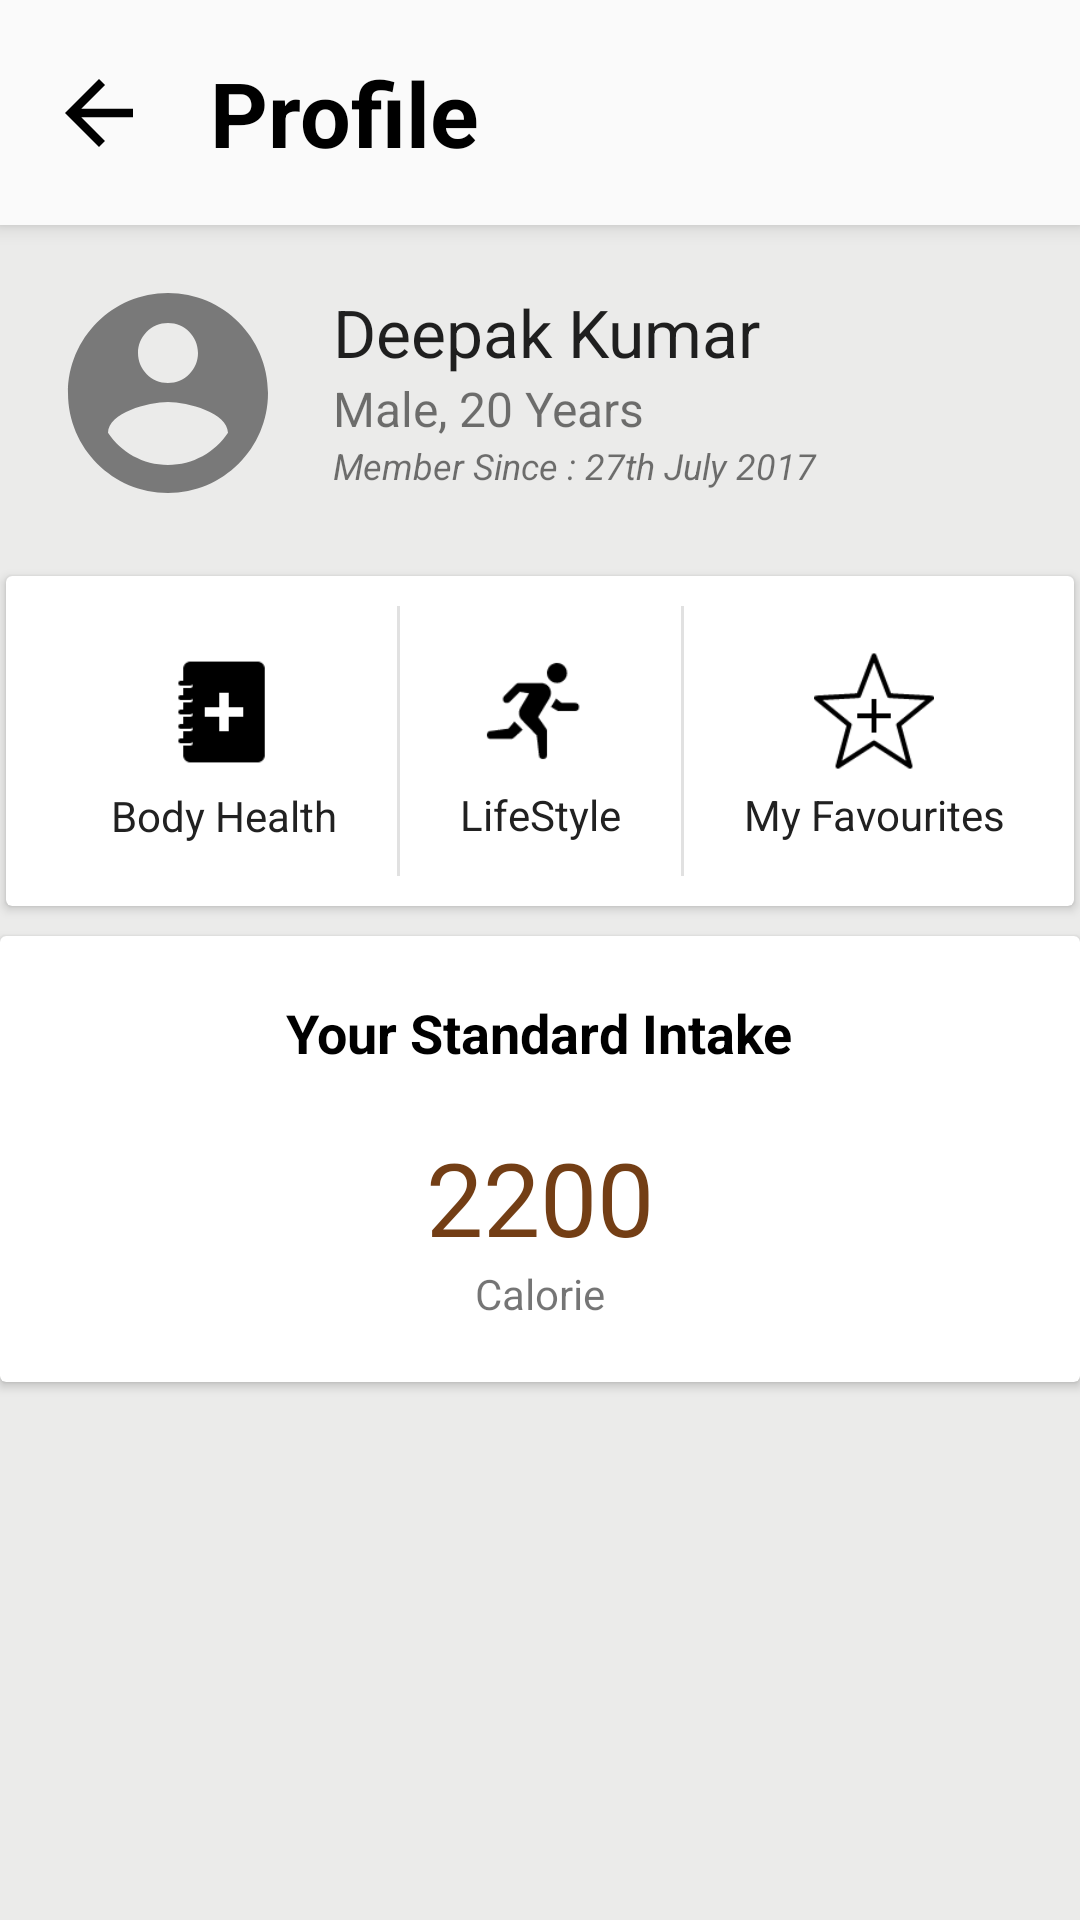

Reconstruct the res/layout file that produces this screen, plus the resources it refers to.
<!-- AndroidManifest.xml: activity theme AppTheme2 -->
<!-- res/layout/activity_profile.xml -->
<?xml version="1.0" encoding="utf-8"?>
<android.support.design.widget.CoordinatorLayout xmlns:android="http://schemas.android.com/apk/res/android"
    xmlns:app="http://schemas.android.com/apk/res-auto"
    android:orientation="vertical"
    android:background="#dfeaeae8"
    android:layout_width="match_parent"
    android:layout_height="match_parent">

    <android.support.design.widget.AppBarLayout
        android:layout_width="match_parent"
        android:layout_height="wrap_content">

        <android.support.v7.widget.Toolbar
            android:layout_width="match_parent"
            android:layout_height="75dp"
            android:id="@+id/toolbar"
            android:background="@color/colorToolbar">

            <LinearLayout
                android:layout_width="match_parent"
                android:layout_height="match_parent">

                <ImageView
                    android:layout_width="wrap_content"
                    android:layout_height="match_parent"
                    android:id="@+id/menu_back"
                    android:clickable="true"
                    android:background="?attr/selectableItemBackground"
                    android:src="@drawable/ic_arrow_back_black_24dp"/>

                <TextView
                    android:id="@+id/toolbar_title_profile"
                    android:layout_width="wrap_content"
                    android:layout_height="wrap_content"
                    android:text="Profile"
                    android:layout_weight="2"
                    android:textColor="@android:color/black"
                    android:textStyle="bold"
                    android:textSize="30sp"
                    android:layout_marginStart="20sp"
                    android:layout_gravity="center" />

                <ImageView
                    android:layout_width="wrap_content"
                    android:layout_height="match_parent"
                    android:id="@+id/menu_edit"
                    android:clickable="true"
                    android:layout_gravity="center"
                    android:src="@drawable/ic_edit_black_24dp"
                    android:layout_marginEnd="20sp"
                    android:background="?attr/selectableItemBackground"/>

            </LinearLayout>

        </android.support.v7.widget.Toolbar>

    </android.support.design.widget.AppBarLayout>

    <LinearLayout
        android:layout_width="match_parent"
        android:layout_height="match_parent"
        android:orientation="vertical"
        app:layout_behavior="@string/appbar_scrolling_view_behavior">


        <LinearLayout
            android:id="@+id/profile_detail_container"
            android:layout_width="match_parent"
            android:layout_height="wrap_content"
            android:layout_margin="4dp"
            android:background="?attr/selectableItemBackground"
            android:clickable="true"
            android:orientation="horizontal"
            android:padding="12dp"
            app:layout_behavior="@string/appbar_scrolling_view_behavior">

            <ImageView
                android:layout_width="80dp"
                android:layout_height="80dp"
                android:background="?attr/selectableItemBackground"
                android:clickable="true"
                android:src="@drawable/ic_account_circle_black_24dp" />

            <LinearLayout
                android:layout_width="match_parent"
                android:layout_height="match_parent"
                android:layout_marginStart="10sp"
                android:orientation="vertical">

                <TextView
                    android:id="@+id/field_name"
                    style="@style/TextAppearance.AppCompat.Large"
                    android:layout_width="match_parent"
                    android:layout_height="wrap_content"
                    android:paddingEnd="5dp"
                    android:paddingStart="5dp"
                    android:paddingTop="5dp"
                    android:text="Deepak Kumar" />

                <TextView
                    android:id="@+id/field_age_sex"
                    android:layout_width="match_parent"
                    android:layout_height="wrap_content"
                    android:layout_marginStart="5dp"
                    android:text="Male, 20 Years"
                    android:textSize="16sp" />

                <TextView
                    android:layout_width="match_parent"
                    android:layout_height="wrap_content"
                    android:layout_marginStart="5sp"
                    android:text="Member Since : 27th July 2017"
                    android:textStyle="italic"

                    android:textSize="12sp" />

            </LinearLayout>

        </LinearLayout>

        <android.support.v7.widget.CardView
            android:layout_width="match_parent"
            android:layout_height="wrap_content"
            android:layout_marginEnd="2dp"
            android:layout_marginStart="2dp"
            android:layout_marginTop="5dp">

            <RelativeLayout
                android:layout_width="match_parent"
                android:layout_height="wrap_content">

                <LinearLayout
                    android:id="@+id/ll1"
                    android:layout_width="wrap_content"
                    android:layout_height="wrap_content"
                    android:layout_alignParentStart="true"
                    android:layout_centerVertical="true"
                    android:layout_marginStart="25dp"
                    android:background="?attr/selectableItemBackground"
                    android:clickable="true"
                    android:orientation="vertical"
                    android:padding="10dp">


                    <ImageView
                        android:id="@+id/health"
                        android:layout_width="50dp"
                        android:layout_height="50dp"
                        android:layout_gravity="center_horizontal"
                        android:padding="5dp"
                        android:src="@drawable/health" />

                    <TextView
                        android:id="@+id/body_health"
                        android:layout_width="wrap_content"
                        android:layout_height="wrap_content"
                        android:layout_below="@+id/health"
                        android:text="Body Health"
                        android:textColor="#212121" />

                </LinearLayout>

                <View
                    android:id="@+id/view2"
                    android:layout_width="1dp"
                    android:layout_height="90dp"
                    android:layout_margin="10dp"
                    android:layout_toEndOf="@+id/ll3"
                    android:background="#e1e1e1" />

                <LinearLayout
                    android:id="@+id/ll2"
                    android:layout_width="wrap_content"
                    android:layout_height="wrap_content"
                    android:layout_alignTop="@+id/view2"
                    android:layout_toEndOf="@+id/view2"
                    android:background="?attr/selectableItemBackground"
                    android:clickable="true"
                    android:orientation="vertical"
                    android:padding="10dp">


                    <ImageView
                        android:id="@+id/favourite"
                        android:layout_width="50dp"
                        android:layout_height="50dp"
                        android:layout_gravity="center_horizontal"
                        android:padding="5dp"
                        android:src="@drawable/fav" />

                    <TextView
                        android:id="@+id/my_fav"
                        android:layout_width="wrap_content"
                        android:layout_height="wrap_content"
                        android:layout_below="@+id/health"
                        android:text="My Favourites"
                        android:textColor="#212121" />

                </LinearLayout>

                <View
                    android:id="@+id/view"
                    android:layout_width="1dp"
                    android:layout_height="90dp"
                    android:layout_margin="10dp"
                    android:layout_toEndOf="@id/ll1"
                    android:background="#e1e1e1" />

                <LinearLayout
                    android:id="@+id/ll3"
                    android:layout_width="wrap_content"
                    android:layout_height="wrap_content"
                    android:layout_alignTop="@+id/view"
                    android:layout_toEndOf="@+id/view"
                    android:background="?attr/selectableItemBackground"
                    android:clickable="true"
                    android:orientation="vertical"
                    android:padding="10dp">


                    <ImageView
                        android:id="@+id/fav"
                        android:layout_width="50dp"
                        android:layout_height="50dp"
                        android:padding="5dp"
                        android:src="@drawable/lifestyle" />

                    <TextView
                        android:id="@+id/body_heal"
                        android:layout_width="wrap_content"
                        android:layout_height="wrap_content"
                        android:layout_below="@+id/health"
                        android:gravity=""
                        android:text="LifeStyle"
                        android:textColor="#212121" />

                </LinearLayout>

            </RelativeLayout>

        </android.support.v7.widget.CardView>

        <android.support.v7.widget.CardView
            android:layout_width="match_parent"
            android:layout_marginTop="10dp"
            android:layout_height="wrap_content">

            <LinearLayout
                android:layout_width="match_parent"
                android:orientation="vertical"
                android:padding="20dp"
                android:layout_height="match_parent">


                <TextView
                    android:layout_width="wrap_content"
                    android:layout_height="wrap_content"
                    android:layout_gravity="center_horizontal"
                    android:textColor="#000000"
                    android:textStyle="bold"
                    style="@style/TextAppearance.AppCompat.Medium"
                    android:text="Your Standard Intake"/>

                <TextView
                    android:layout_width="wrap_content"
                    android:layout_height="wrap_content"
                    android:text="2200"
                    android:id="@+id/txt_calorie"
                    android:layout_marginTop="20dp"
                    android:layout_gravity="center_horizontal"
                    style="@style/TextAppearance.AppCompat.Display1"
                    android:textColor="#733e15" />

                <TextView
                    android:layout_width="wrap_content"
                    android:layout_height="wrap_content"
                    android:text="Calorie"
                    android:layout_gravity="center_horizontal" />

            </LinearLayout>

        </android.support.v7.widget.CardView>

    </LinearLayout>

</android.support.design.widget.CoordinatorLayout>
<!-- resources referenced by this layout -->
<resources>
  <color name="colorToolbar">#fafafa</color>
  <!-- drawable fav: png bitmap (drawable, 2201 bytes) -->
  <!-- drawable health: png bitmap (drawable, 931 bytes) -->
  <!-- drawable ic_account_circle_black_24dp (drawable) -->
  <vector xmlns:android="http://schemas.android.com/apk/res/android"
          android:width="40dp"
          android:height="40dp"
          android:viewportWidth="24.0"
          android:viewportHeight="24.0">
      <path
          android:fillColor="#797979"
          android:pathData="M12,2C6.48,2 2,6.48 2,12s4.48,10 10,10 10,-4.48 10,-10S17.52,2 12,2zM12,5c1.66,0 3,1.34 3,3s-1.34,3 -3,3 -3,-1.34 -3,-3 1.34,-3 3,-3zM12,19.2c-2.5,0 -4.71,-1.28 -6,-3.22 0.03,-1.99 4,-3.08 6,-3.08 1.99,0 5.97,1.09 6,3.08 -1.29,1.94 -3.5,3.22 -6,3.22z"/>
  </vector>
  <!-- drawable ic_arrow_back_black_24dp (drawable) -->
  <vector xmlns:android="http://schemas.android.com/apk/res/android"
          android:width="34dp"
          android:height="34dp"
          android:viewportWidth="24.0"
          android:viewportHeight="24.0">
  
      <path
          android:fillColor="#FF000000"
          android:pathData="M20,11H7.83l5.59,-5.59L12,4l-8,8 8,8 1.41,-1.41L7.83,13H20v-2z"/>
  
  </vector>
  <!-- drawable lifestyle: png bitmap (drawable, 1562 bytes) -->
  <style name="AppTheme2" parent="Theme.AppCompat.Light.NoActionBar">
          
          <item name="colorPrimary">@color/colorPrimary2</item>
          <item name="colorPrimaryDark">@color/colorPrimaryDark2</item>
          <item name="colorAccent">@color/colorAccent2</item>
      </style>
  <color name="colorPrimary2">#F44336</color>
  <color name="colorPrimaryDark2">#D32F2F</color>
  <color name="colorAccent2">#536DFE</color>
</resources>
